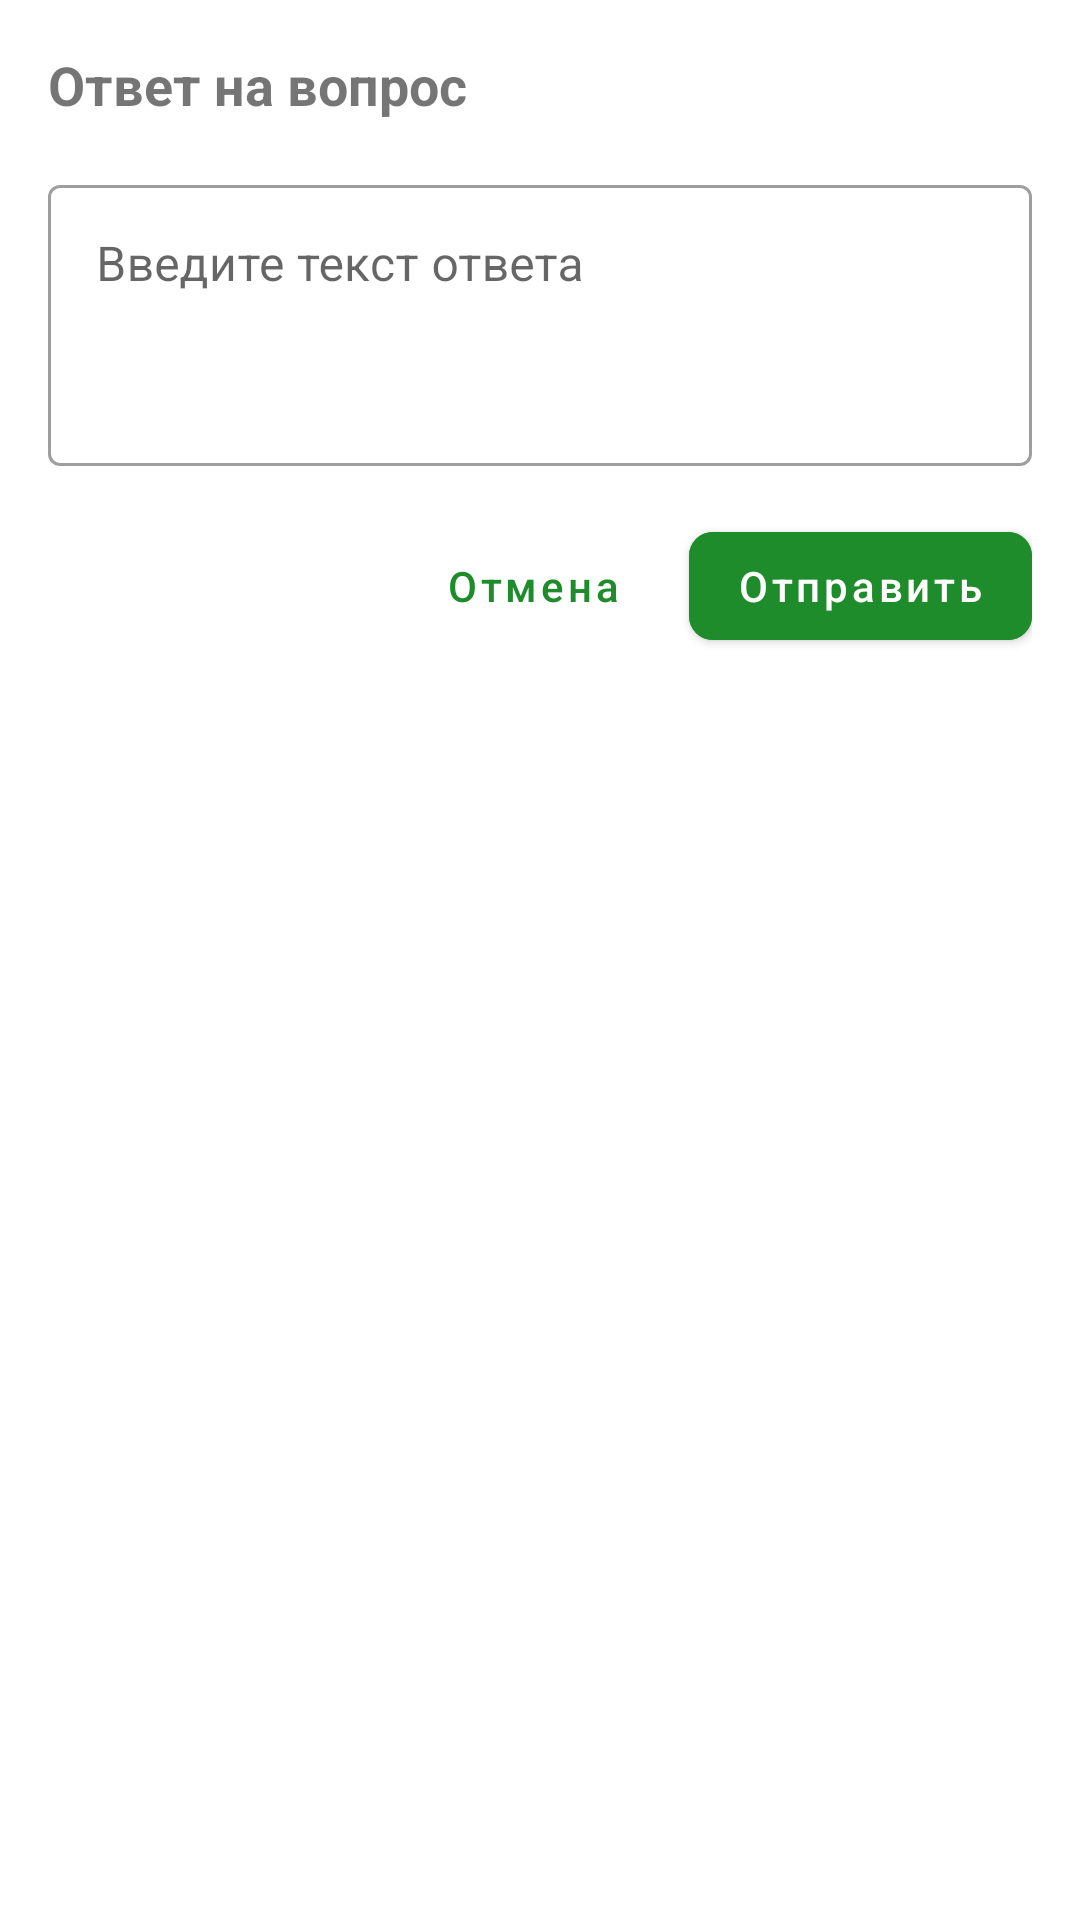

Write the Android layout XML for this screen, with the resource values it uses.
<!-- AndroidManifest.xml: application theme Theme.Crowdia -->
<!-- res/layout/dialog_comment_reply.xml -->
<?xml version="1.0" encoding="utf-8"?>
<LinearLayout
    xmlns:android="http://schemas.android.com/apk/res/android"
    xmlns:app="http://schemas.android.com/apk/res-auto"
    android:layout_width="match_parent"
    android:layout_height="wrap_content"
    android:orientation="vertical"
    android:padding="16dp">

    <TextView
        android:id="@+id/dialogTitle"
        android:layout_width="match_parent"
        android:layout_height="wrap_content"
        android:text="@string/reply_title"
        android:textSize="18sp"
        android:textStyle="bold"
        android:layout_marginBottom="16dp" />

    <com.google.android.material.textfield.TextInputLayout
        android:layout_width="match_parent"
        android:layout_height="wrap_content"
        android:layout_marginBottom="16dp"
        android:hint="@string/reply_hint"
        style="@style/Widget.MaterialComponents.TextInputLayout.OutlinedBox">

        <com.google.android.material.textfield.TextInputEditText
            android:id="@+id/replyInput"
            android:layout_width="match_parent"
            android:layout_height="wrap_content"
            android:inputType="textMultiLine"
            android:minLines="3"
            android:gravity="top|start" />

    </com.google.android.material.textfield.TextInputLayout>

    <LinearLayout
        android:layout_width="match_parent"
        android:layout_height="wrap_content"
        android:orientation="horizontal"
        android:gravity="end">

        <com.google.android.material.button.MaterialButton
            android:id="@+id/cancelButton"
            android:layout_width="wrap_content"
            android:layout_height="wrap_content"
            android:text="@string/cancel"
            android:textAllCaps="false"
            style="@style/Widget.MaterialComponents.Button.TextButton" />

        <com.google.android.material.button.MaterialButton
            android:id="@+id/sendButton"
            android:layout_width="wrap_content"
            android:layout_height="wrap_content"
            android:text="@string/send"
            android:textAllCaps="false"
            android:textColor="@android:color/white"
            android:layout_marginStart="8dp"
            android:backgroundTint="@color/colorPrimary"
            app:cornerRadius="8dp" />

    </LinearLayout>

</LinearLayout>
<!-- resources referenced by this layout -->
<resources>
  <color name="colorPrimary">#1E8C2A</color>
  <string name="cancel">Отмена</string>
  <string name="reply_hint">Введите текст ответа</string>
  <string name="reply_title">Ответ на вопрос</string>
  <string name="send">Отправить</string>
  <style name="Theme.Crowdia" parent="Theme.MaterialComponents.Light">
          <item name="colorPrimary">@color/colorPrimary</item>
          <item name="colorPrimaryVariant">@color/colorPrimaryDark</item>
          <item name="colorOnPrimary">@color/black</item>
          <item name="colorSecondary">@color/colorPrimary</item>
          <item name="colorSecondaryVariant">@color/colorPrimaryDark</item>
          <item name="colorOnSecondary">@color/black</item>
          <item name="android:statusBarColor" tools:targetApi="l">@color/white</item>
          <item name="android:windowLightStatusBar" tools:targetApi="m">true</item>
          <item name="android:windowDrawsSystemBarBackgrounds">true</item>
          <item name="actionBarStyle">@style/AppActionBar</item>
          <item name="android:windowBackground">@color/colorBackground</item>
          <item name="android:colorBackground">@color/colorBackground</item>
          <item name="android:textColorPrimary">@color/colorText</item>
          <item name="android:textColorSecondary">@color/colorTextSecondary</item>
          <item name="actionBarTheme">@style/ThemeOverlay.AppCompat.ActionBar</item>
          <item name="actionBarPopupTheme">@style/ThemeOverlay.AppCompat.Light</item>
          <item name="materialAlertDialogTheme">@style/ThemeOverlay.App.MaterialAlertDialog</item>
      </style>
  <color name="colorPrimaryDark">#0B5D14</color>
  <color name="black">#FF000000</color>
  <color name="white">#FFFFFFFF</color>
  <style name="AppActionBar" parent="Widget.MaterialComponents.ActionBar.Primary">
          <item name="background">@color/white</item>
          <item name="elevation">0dp</item>
          <item name="titleTextStyle">@style/AppActionBarTitle</item>
          <item name="contentInsetStartWithNavigation">32dp</item>
      </style>
  <color name="colorBackground">#FFFFFF</color>
  <color name="colorText">#212121</color>
  <color name="colorTextSecondary">#8E8E93</color>
  <style name="ThemeOverlay.App.MaterialAlertDialog" parent="ThemeOverlay.MaterialComponents.MaterialAlertDialog">
          <item name="colorPrimary">@color/colorPrimary</item>
          <item name="colorSurface">@color/colorBackground</item>
          <item name="colorOnSurface">@color/colorText</item>
          <item name="materialAlertDialogTitleTextStyle">@style/AppTextStyle.Title</item>
          <item name="materialAlertDialogBodyTextStyle">@style/AppTextStyle</item>
          <item name="buttonBarPositiveButtonStyle">@style/PositiveButtonStyle</item>
          <item name="buttonBarNegativeButtonStyle">@style/NegativeButtonStyle</item>
      </style>
  <style name="AppActionBarTitle" parent="TextAppearance.Widget.AppCompat.Toolbar.Title">
          <item name="android:textColor">@color/colorText</item>
          <item name="android:textSize">20sp</item>
      </style>
  <style name="AppTextStyle.Title">
          <item name="android:textSize">24sp</item>
          <item name="android:textStyle">bold</item>
      </style>
  <style name="AppTextStyle">
          <item name="android:textColor">@color/colorText</item>
          <item name="android:textSize">16sp</item>
      </style>
  <style name="PositiveButtonStyle" parent="Widget.MaterialComponents.Button.TextButton.Dialog">
          <item name="android:textColor">@color/colorPrimary</item>
      </style>
  <style name="NegativeButtonStyle" parent="Widget.MaterialComponents.Button.TextButton.Dialog">
          <item name="android:textColor">@color/colorTextSecondary</item>
      </style>
</resources>
